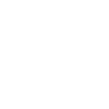
t = 0.00 s
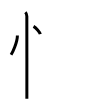
t = 3.00 s
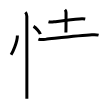
t = 6.00 s
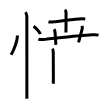
t = 9.00 s
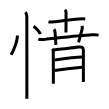
t = 12.00 s
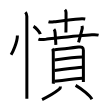
t = 15.00 s

The animated SVG that drew these frames (rendered in a browser with its animation timeline set to each time). Animation: 15 SMIL elements (animate=15); one cycle of 15.00 s.

<svg width="109px" height="109px" viewBox="0 0 px 109px" xmlns="http://www.w3.org/2000/svg" xmlns:xlink="http://www.w3.org/1999/xlink" xml:space="preserve" version="1.1"  baseProfile="full">
<path d="M17.41,35.5c0,6.97-5.02,17.26-6.33,19.25" style="fill:none;stroke:black;stroke-width:3;opacity:0">
  <animate attributeType="CSS" attributeName="opacity" from="0" to="1" begin="0s" dur="1s" repeatCount="0" fill="freeze" />
</path>
<path d="M33.52,26.33c2.4,1.39,6.19,5.72,6.79,7.88" style="fill:none;stroke:black;stroke-width:3;opacity:0">
  <animate attributeType="CSS" attributeName="opacity" from="0" to="1" begin="1s" dur="1s" repeatCount="0" fill="freeze" />
</path>
<path d="M25.37,12.25c1,1,1.46,2.38,1.46,4c0,0.87,0.08,53.91,0.04,75c-0.01,3.59-0.01,6.23-0.01,7.5" style="fill:none;stroke:black;stroke-width:3;opacity:0">
  <animate attributeType="CSS" attributeName="opacity" from="0" to="1" begin="2s" dur="1s" repeatCount="0" fill="freeze" />
</path>
<path d="M48.5,21.77c1.86,0.54,3.61,0.34,5.5,0.09c6-0.77,18.09-2.45,25.24-2.93c2.01-0.14,4.02-0.23,6.01,0.12" style="fill:none;stroke:black;stroke-width:3;opacity:0">
  <animate attributeType="CSS" attributeName="opacity" from="0" to="1" begin="3s" dur="1s" repeatCount="0" fill="freeze" />
</path>
<path d="M64.94,9.75c0.84,0.84,1.11,1.62,1.11,3c0,4.13,0,11.2-0.08,16.25c-0.02,1.37-0.04,2.58-0.08,3.5" style="fill:none;stroke:black;stroke-width:3;opacity:0">
  <animate attributeType="CSS" attributeName="opacity" from="0" to="1" begin="4s" dur="1s" repeatCount="0" fill="freeze" />
</path>
<path d="M38.41,39.07c2,0.81,4.97,0.52,7.09,0.3c11.3-1.19,34.86-3.99,46.37-4.58c2.25-0.12,4.51-0.23,6.71,0.31" style="fill:none;stroke:black;stroke-width:3;opacity:0">
  <animate attributeType="CSS" attributeName="opacity" from="0" to="1" begin="5s" dur="1s" repeatCount="0" fill="freeze" />
</path>
<path d="M53.98,29.18c0.95,1.02,1.02,2.19,1.1,3.45c0.41,6.36,0.67,8.87,0.78,12.24" style="fill:none;stroke:black;stroke-width:3;opacity:0">
  <animate attributeType="CSS" attributeName="opacity" from="0" to="1" begin="6s" dur="1s" repeatCount="0" fill="freeze" />
</path>
<path d="M82.03,25.88c0.33,1.2,0.37,2.06,0.07,3.27c-1.35,5.44-2.04,7.75-3.58,13.16" style="fill:none;stroke:black;stroke-width:3;opacity:0">
  <animate attributeType="CSS" attributeName="opacity" from="0" to="1" begin="7s" dur="1s" repeatCount="0" fill="freeze" />
</path>
<path d="M52.3,48.72c0.93,0.93,0.95,1.91,0.95,3.42c0,4.86,0.12,16.67,0.12,26.94c0,1.98-0.01,3.88-0.12,4.67" style="fill:none;stroke:black;stroke-width:3;opacity:0">
  <animate attributeType="CSS" attributeName="opacity" from="0" to="1" begin="8s" dur="1s" repeatCount="0" fill="freeze" />
</path>
<path d="M54.07,49.88c2.43-0.11,18.71-2.08,24.43-2.78c3.14-0.39,4.95-0.11,4.9,3.28c-0.08,4.97,0.01,18.22,0.01,25.88c0,1.75-0.03,5.55-0.03,5.75" style="fill:none;stroke:black;stroke-width:3;opacity:0">
  <animate attributeType="CSS" attributeName="opacity" from="0" to="1" begin="9s" dur="1s" repeatCount="0" fill="freeze" />
</path>
<path d="M54.55,59.96c7.2-0.96,21.95-2.71,27.68-2.88" style="fill:none;stroke:black;stroke-width:3;opacity:0">
  <animate attributeType="CSS" attributeName="opacity" from="0" to="1" begin="10s" dur="1s" repeatCount="0" fill="freeze" />
</path>
<path d="M54.53,70.41c9.09-1.03,20.47-2.53,27.73-3.11" style="fill:none;stroke:black;stroke-width:3;opacity:0">
  <animate attributeType="CSS" attributeName="opacity" from="0" to="1" begin="11s" dur="1s" repeatCount="0" fill="freeze" />
</path>
<path d="M54.42,81.25C64.25,80,73,79,82.26,78.18" style="fill:none;stroke:black;stroke-width:3;opacity:0">
  <animate attributeType="CSS" attributeName="opacity" from="0" to="1" begin="12s" dur="1s" repeatCount="0" fill="freeze" />
</path>
<path d="M60.46,86.47c0.04,1.28-0.5,2.17-1.5,2.98c-3.02,2.45-10.83,7.23-16.87,10.13" style="fill:none;stroke:black;stroke-width:3;opacity:0">
  <animate attributeType="CSS" attributeName="opacity" from="0" to="1" begin="13s" dur="1s" repeatCount="0" fill="freeze" />
</path>
<path d="M75.62,85.38c6.64,3.74,14.48,10.53,16.29,13.8" style="fill:none;stroke:black;stroke-width:3;opacity:0">
  <animate attributeType="CSS" attributeName="opacity" from="0" to="1" begin="14s" dur="1s" repeatCount="0" fill="freeze" />
</path>
</svg>
